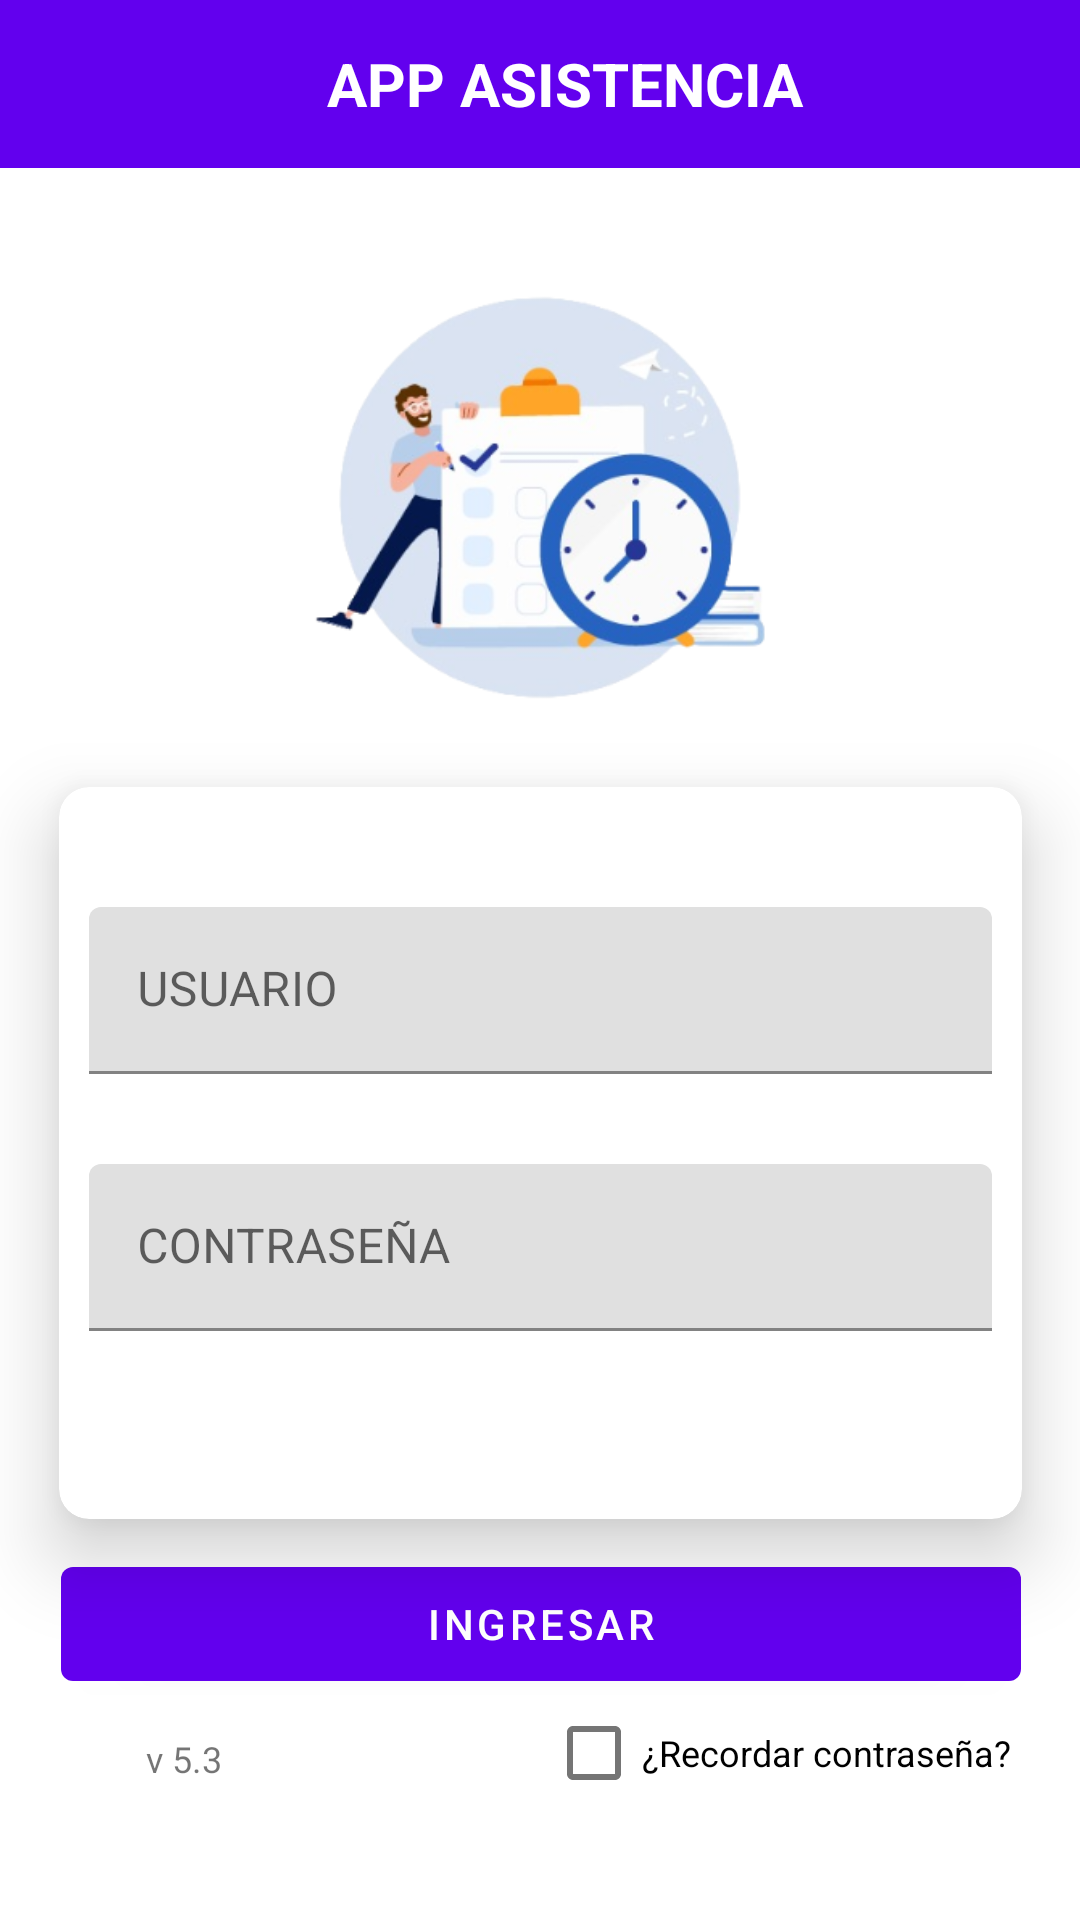

The Android layout XML behind this screen, and the referenced resources:
<!-- AndroidManifest.xml: activity theme Theme.GuideCSharp.NoActionBar -->
<!-- res/layout/activity_login.xml -->
<?xml version="1.0" encoding="utf-8"?>
<androidx.constraintlayout.widget.ConstraintLayout xmlns:android="http://schemas.android.com/apk/res/android"
    xmlns:app="http://schemas.android.com/apk/res-auto"
    xmlns:tools="http://schemas.android.com/tools"
    android:layout_width="match_parent"
    android:layout_height="match_parent"
    tools:context=".Vista.LoginActivity">

    <com.google.android.material.appbar.AppBarLayout
        android:id="@+id/appBarLayout2"
        android:layout_width="match_parent"
        android:layout_height="wrap_content"
        android:theme="@style/Theme.GuideCSharp.AppBarOverlay"
        tools:ignore="MissingConstraints">

        <androidx.appcompat.widget.Toolbar
            android:id="@+id/toolbar"
            android:layout_width="match_parent"
            android:layout_height="?attr/actionBarSize"
            android:background="?attr/colorPrimary"
            app:popupTheme="@style/Theme.GuideCSharp.PopupOverlay"
            app:title="">

            <TextView
                android:id="@+id/toolbar_title"
                android:layout_width="match_parent"
                android:layout_height="wrap_content"
                android:text="APP ASISTENCIA"
                android:textColor="@android:color/white"
                android:textSize="20sp"
                android:textStyle="bold"
                android:gravity="center" />

        </androidx.appcompat.widget.Toolbar>

    </com.google.android.material.appbar.AppBarLayout>

    <ImageView
        android:id="@+id/imgLogo"
        android:layout_width="230dp"
        android:layout_height="153dp"
        android:layout_marginTop="100px"
        android:src="@drawable/iconlogin"
        app:layout_constraintEnd_toEndOf="parent"
        app:layout_constraintHorizontal_bias="0.497"
        app:layout_constraintStart_toStartOf="parent"
        app:layout_constraintTop_toBottomOf="@+id/appBarLayout2" />

    <androidx.cardview.widget.CardView
        android:id="@+id/cardView"
        android:layout_width="321dp"
        android:layout_height="244dp"
        android:layout_marginTop="20dp"
        app:cardCornerRadius="10dp"
        app:cardElevation="15dp"
        app:contentPadding="10dp"

        app:layout_constraintEnd_toEndOf="parent"
        app:layout_constraintStart_toStartOf="parent"
        app:layout_constraintTop_toBottomOf="@+id/imgLogo">

        <LinearLayout
            android:layout_width="match_parent"
            android:layout_height="wrap_content"
            android:orientation="vertical">



            <com.google.android.material.textfield.TextInputLayout
                android:id="@+id/et_usuario"
                android:layout_width="match_parent"
                android:layout_height="wrap_content"
                android:layout_marginTop="30dp">

                <com.google.android.material.textfield.TextInputEditText
                    android:id="@+id/txtUser"
                    android:layout_width="match_parent"
                    android:layout_height="wrap_content"
                    android:background="@drawable/forma_cajas_login"
                    android:hint="USUARIO"
                    android:singleLine="true" />
            </com.google.android.material.textfield.TextInputLayout>

            <com.google.android.material.textfield.TextInputLayout
                android:id="@+id/et_clave"
                android:layout_width="match_parent"
                android:layout_height="wrap_content"
                android:layout_marginTop="30dp">

                <com.google.android.material.textfield.TextInputEditText
                    android:id="@+id/txtClave"
                    android:layout_width="match_parent"
                    android:layout_height="wrap_content"
                    android:background="@drawable/forma_cajas_login"
                    android:hint="CONTRASEÑA"
                    android:inputType="textPassword"
                    android:singleLine="true" />
            </com.google.android.material.textfield.TextInputLayout>

        </LinearLayout>

    </androidx.cardview.widget.CardView>

    <Button
        android:id="@+id/btnLogin"
        android:layout_width="320dp"
        android:layout_height="50dp"
        android:layout_marginTop="10dp"
        android:text="INGRESAR"
        app:layout_constraintEnd_toEndOf="parent"
        app:layout_constraintHorizontal_bias="0.505"
        app:layout_constraintStart_toStartOf="parent"
        app:layout_constraintTop_toBottomOf="@+id/cardView" />

    <TextView
        android:id="@+id/txtVersion"
        android:layout_width="wrap_content"
        android:layout_height="wrap_content"
        android:layout_marginEnd="108dp"
        android:text="v 5.3"
        android:textSize="12dp"

        app:layout_constraintBottom_toBottomOf="@+id/chkRecordar"
        app:layout_constraintEnd_toStartOf="@+id/chkRecordar"
        app:layout_constraintTop_toTopOf="@+id/chkRecordar"
        app:layout_constraintVertical_bias="1.0" />

    <CheckBox
        android:id="@+id/chkRecordar"
        android:layout_width="166dp"
        android:layout_height="20dp"
        android:layout_marginStart="170dp"
        android:layout_marginTop="8dp"
        android:minHeight="48dp"
        android:text="¿Recordar contraseña?"
        android:textSize="12dp"
        app:layout_constraintEnd_toEndOf="parent"
        app:layout_constraintStart_toStartOf="parent"
        app:layout_constraintTop_toBottomOf="@+id/btnLogin"
        tools:ignore="TouchTargetSizeCheck" />

</androidx.constraintlayout.widget.ConstraintLayout>
<!-- resources referenced by this layout -->
<resources>
  <!-- drawable iconlogin: png bitmap (drawable, 78657 bytes) -->
  <style name="Theme.GuideCSharp.AppBarOverlay" parent="ThemeOverlay.AppCompat.Dark.ActionBar" />
  <style name="Theme.GuideCSharp.PopupOverlay" parent="ThemeOverlay.AppCompat.Light" />
  <style name="Theme.GuideCSharp.NoActionBar">
          <item name="windowActionBar">false</item>
          <item name="windowNoTitle">true</item>
      </style>
</resources>
